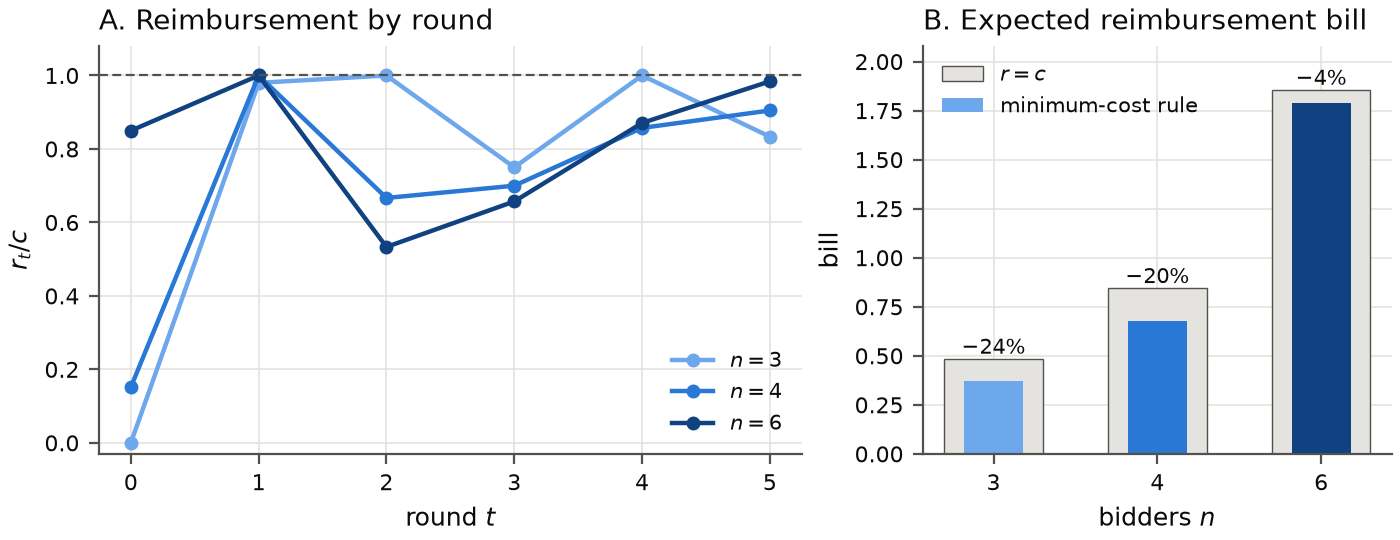

The data file committed next to this chart (first rows):
n, c, reference_loss, status, bill, full_bill, target_revenue, target_loss_under_rule, r_t0, r_t1, r_t2, r_t3, r_t4, r_t5
3, 0.075, 7.113249537757109e-10, optimal, 0.3708, 0.4852, 0.8479, 0.0006094, 0.0, 0.0735, 0.075, 0.05625, 0.075, 0.0625
4, 0.1, 7.851710643837413e-05, optimal, 0.6757, 0.8454, 1.112, 0.001, 0.01516, 0.1, 0.06667, 0.07, 0.08573, 0.09048
6, 0.15, 2.206900487026958e-09, optimal, 1.789, 1.856, 1.141, 0.0015, 0.1275, 0.15, 0.08, 0.09857, 0.1306, 0.1476
